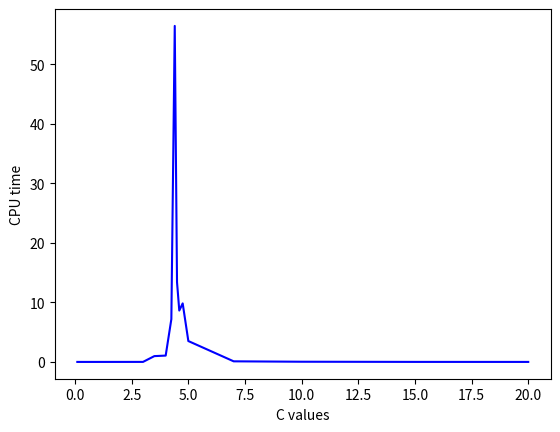

Write the Python code that produced this figure.
#!/usr/bin/env python
# -*- coding:utf-8 -*-
# Author: z5304897
import matplotlib.pyplot as plt

if __name__ == '__main__':
    xdata = [100/997, 100/99, 900/300, 1050/300, 1200/300, 1275/300, 1320/300, 1350/300, 1380/300, 1425/300, 1500/300, 2100/300, 3000/300, 1500/100, 2000/100]
    print(len(xdata))
    ydata = [0, 0, 0.004, 0.976, 1.064, 7.192, 56.484, 13.408, 8.636, 9.84, 3.508, 0.1, 0.032, 0.004, 0]
    print(len(ydata))

    plt.plot(xdata, ydata, linestyle="-", color="b")
    plt.xlabel("C values")
    plt.ylabel("CPU time")

    plt.savefig("Bar Chat.jpg", bbox_inches="tight")

    plt.show()